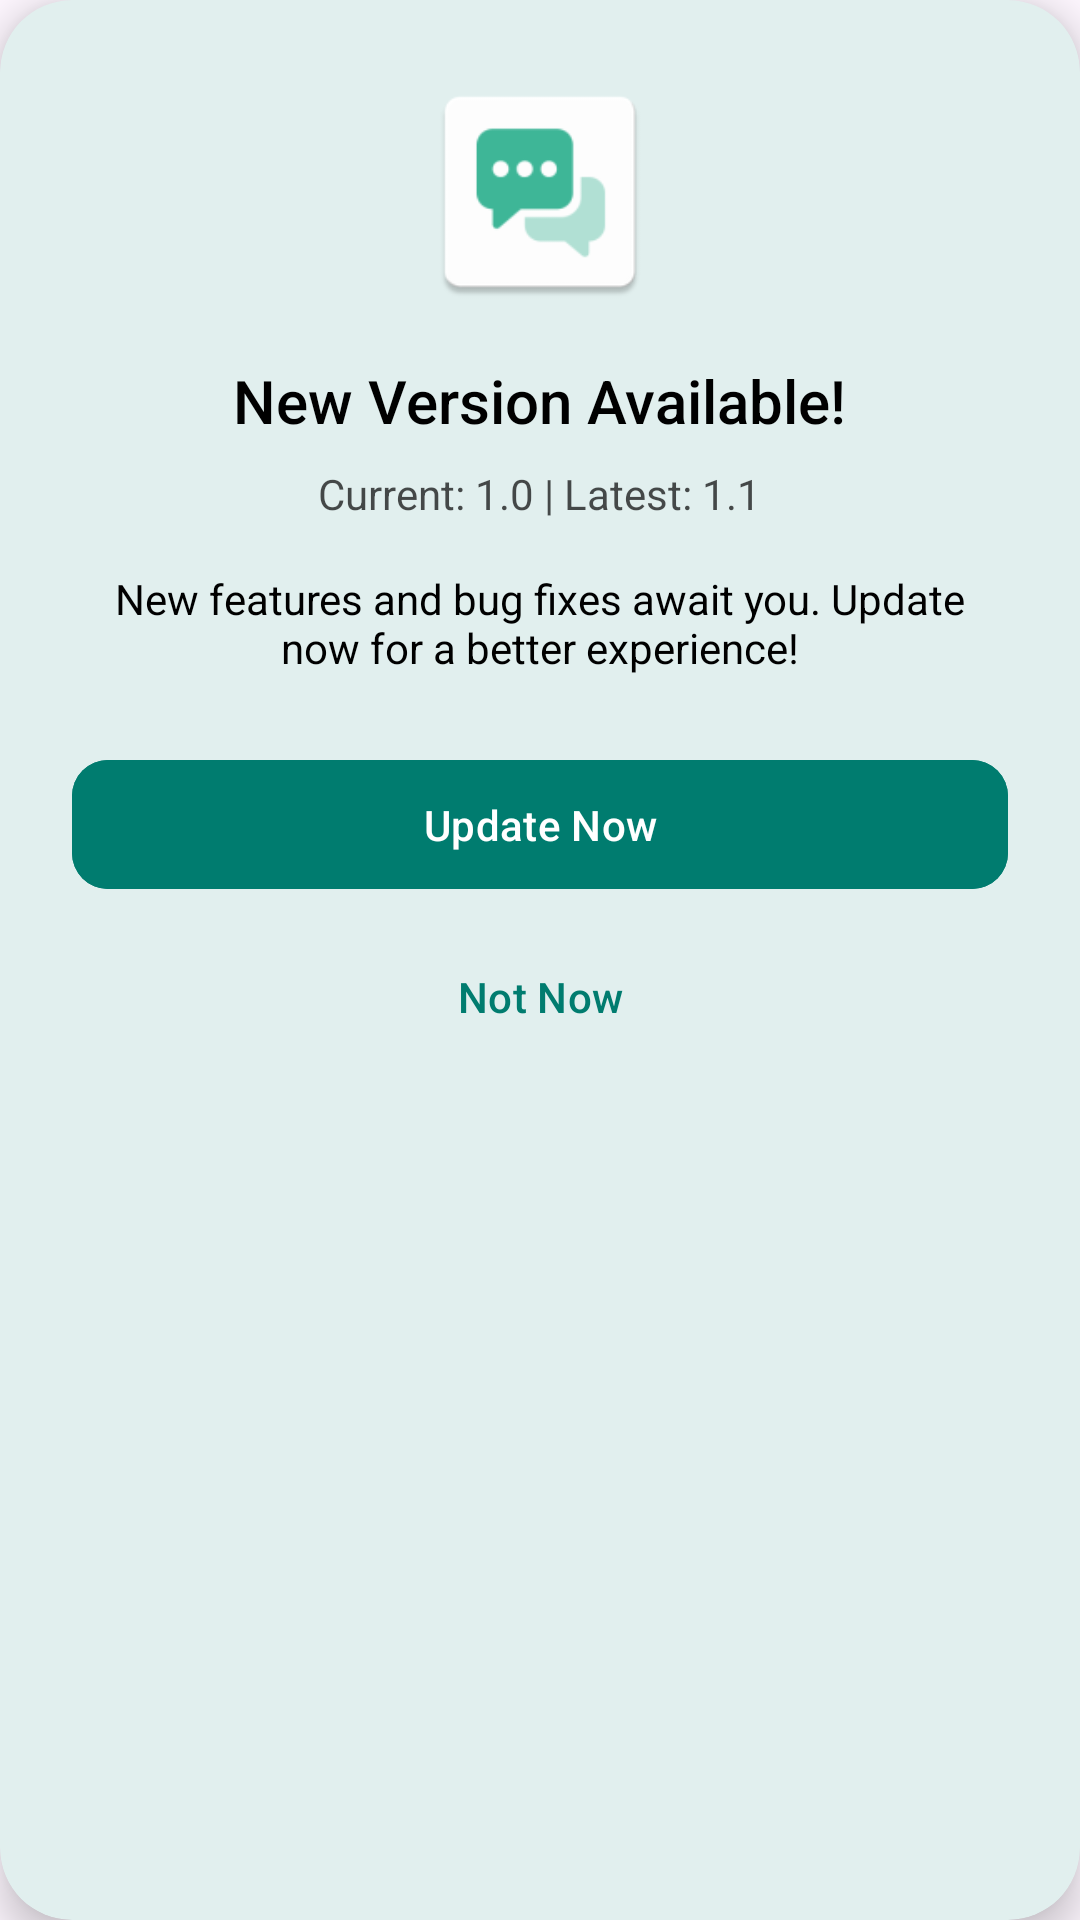

Produce the Android XML layout that renders to this screen, including the resource entries it uses.
<!-- AndroidManifest.xml: application theme Theme.SmashChat -->
<!-- res/layout/dialog_update.xml -->
<?xml version="1.0" encoding="utf-8"?>
<com.google.android.material.card.MaterialCardView xmlns:android="http://schemas.android.com/apk/res/android"
    xmlns:app="http://schemas.android.com/apk/res-auto"
    android:layout_width="match_parent"
    android:layout_height="wrap_content"
    android:layout_margin="16dp"
    app:cardCornerRadius="24dp"
    app:cardElevation="8dp"
    app:strokeWidth="0dp">

    <LinearLayout
        android:layout_width="match_parent"
        android:layout_height="wrap_content"
        android:gravity="center_horizontal"
        android:orientation="vertical"
        android:padding="24dp">

        <ImageView
            android:id="@+id/update_icon"
            android:layout_width="80dp"
            android:layout_height="80dp"
            android:layout_marginBottom="16dp"
            android:src="@mipmap/ic_launcher" />

        <TextView
            android:id="@+id/update_title"
            android:layout_width="wrap_content"
            android:layout_height="wrap_content"
            android:fontFamily="sans-serif-medium"
            android:text="New Version Available!"
            android:textColor="?attr/colorOnSurface"
            android:textSize="20sp" />

        <TextView
            android:id="@+id/version_info"
            android:layout_width="wrap_content"
            android:layout_height="wrap_content"
            android:layout_marginTop="8dp"
            android:alpha="0.7"
            android:text="Current: 1.0 | Latest: 1.1"
            android:textColor="?attr/colorOnSurface"
            android:textSize="14sp" />

        <TextView
            android:id="@+id/release_notes"
            android:layout_width="wrap_content"
            android:layout_height="wrap_content"
            android:layout_marginTop="16dp"
            android:gravity="center"
            android:text="New features and bug fixes await you. Update now for a better experience!"
            android:textColor="?attr/colorOnSurface"
            android:textSize="14sp" />

        <LinearLayout
            android:id="@+id/progress_container"
            android:layout_width="match_parent"
            android:layout_height="wrap_content"
            android:layout_marginTop="24dp"
            android:orientation="vertical"
            android:visibility="gone">

            <com.google.android.material.progressindicator.LinearProgressIndicator
                android:id="@+id/update_progress"
                android:layout_width="match_parent"
                android:layout_height="wrap_content"
                app:indicatorColor="?attr/colorPrimary"
                app:trackColor="?attr/colorSurfaceVariant"
                app:trackCornerRadius="4dp"
                app:trackThickness="8dp" />

            <TextView
                android:id="@+id/progress_percent"
                android:layout_width="wrap_content"
                android:layout_height="wrap_content"
                android:layout_gravity="end"
                android:layout_marginTop="4dp"
                android:text="0%"
                android:textColor="?attr/colorPrimary"
                android:textSize="12sp"
                android:textStyle="bold" />
        </LinearLayout>

        <com.google.android.material.button.MaterialButton
            android:id="@+id/btn_update"
            android:layout_width="match_parent"
            android:layout_height="wrap_content"
            android:layout_marginTop="24dp"
            android:backgroundTint="?attr/colorPrimary"
            android:padding="12dp"
            android:text="Update Now"
            android:textAllCaps="false"
            android:textColor="@color/white"
            app:cornerRadius="12dp" />

        <com.google.android.material.button.MaterialButton
            android:id="@+id/btn_close"
            style="@style/Widget.Material3.Button.TextButton"
            android:layout_width="match_parent"
            android:layout_height="wrap_content"
            android:layout_marginTop="8dp"
            android:text="Not Now"
            android:textAllCaps="false"
            android:textColor="?attr/colorPrimary" />

    </LinearLayout>
</com.google.android.material.card.MaterialCardView>
<!-- resources referenced by this layout -->
<resources>
  <color name="white">#FFFFFFFF</color>
  <!-- mipmap ic_launcher: webp bitmap (mipmap-hdpi, 1106 bytes) -->
  <style name="Theme.SmashChat" parent="Base.Theme.SmashChat" />
  <style name="Base.Theme.SmashChat" parent="Theme.Material3.DayNight.NoActionBar">
          
          <item name="colorPrimary">#007C6F</item>
          <item name="colorSurface">@color/white</item>
          <item name="colorOnSurface">@color/black</item>
          <item name="colorSurfaceVariant">#C9D0CD</item>
          <item name="android:textColorHint">#757575</item>
          <item name="searchViewStyle">@style/Widget.SmashChat.SearchView</item>
      </style>
  <color name="black">#FF000000</color>
  <style name="Widget.SmashChat.SearchView" parent="Widget.AppCompat.SearchView">
          <item name="android:textColorPrimary">?attr/colorOnSurface</item>
          <item name="android:textColorHint">?android:attr/textColorHint</item>
      </style>
</resources>
